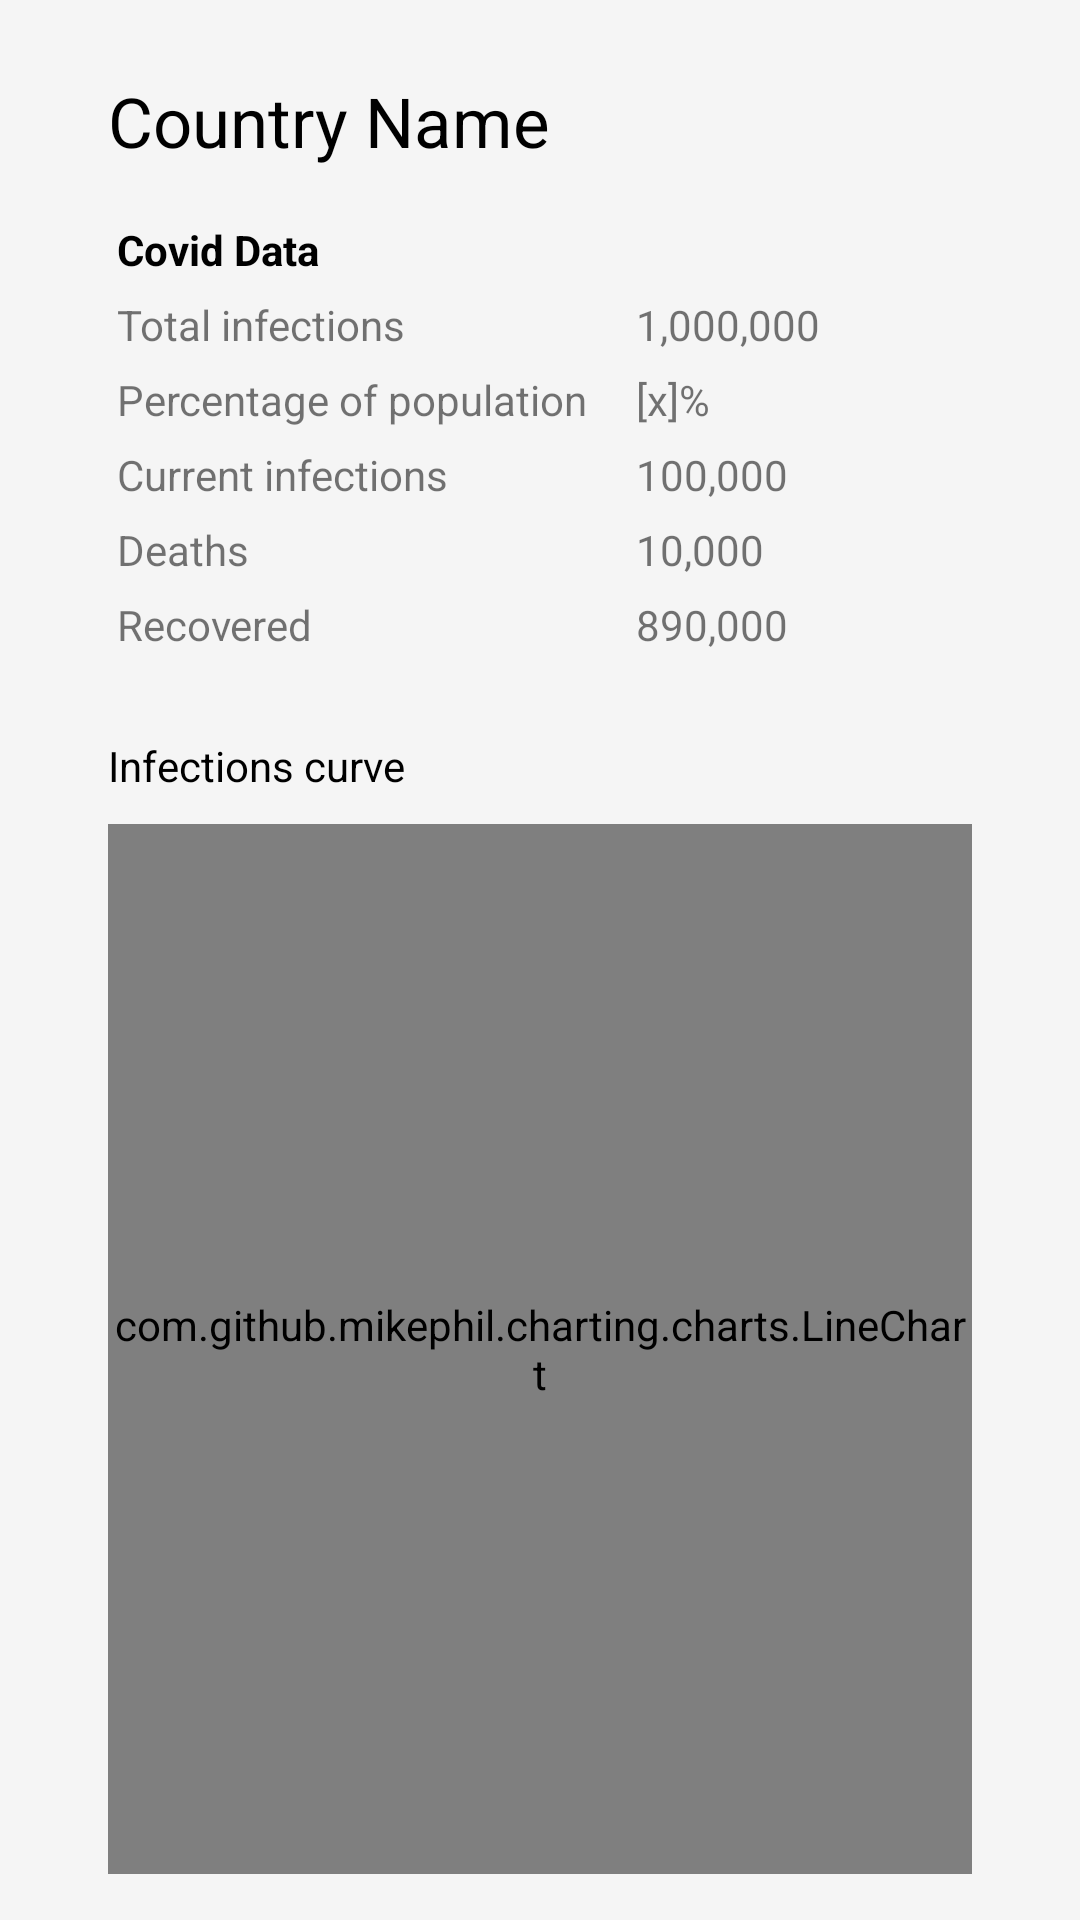

Layout XML and referenced resources for this Android screen:
<!-- AndroidManifest.xml: application theme Theme.AppCompat.Light.NoActionBar -->
<!-- res/layout/fragment_screen_3.xml -->
<?xml version="1.0" encoding="utf-8"?>
<androidx.core.widget.NestedScrollView
    xmlns:android="http://schemas.android.com/apk/res/android"
    xmlns:app="http://schemas.android.com/apk/res-auto"
    android:layout_width="match_parent"
    android:layout_height="match_parent">

    <androidx.constraintlayout.widget.ConstraintLayout
        android:layout_width="match_parent"
        android:layout_height="match_parent"
        android:background="@color/background_white">

        <TextView
            android:id="@+id/country_header"
            android:layout_width="wrap_content"
            android:layout_height="wrap_content"
            android:layout_marginTop="25dp"
            app:layout_constraintTop_toTopOf="parent"
            app:layout_constraintBottom_toTopOf="@id/covid_table"
            app:layout_constraintLeft_toLeftOf="@id/guideline_v_1"
            app:layout_constraintRight_toRightOf="@id/guideline_v_4"
            app:layout_constraintVertical_chainStyle="packed"
            app:layout_constraintHorizontal_bias="0"
            app:layout_constraintVertical_bias="0"
            android:textColor="@color/primaryTextColor"
            android:textSize="@dimen/country_heading_size"
            android:lines="1"
            android:text="Country Name"
            />

        <TableLayout
            android:id="@+id/covid_table"
            android:layout_width="wrap_content"
            android:layout_height="wrap_content"
            android:layout_marginTop="15dp"
            app:layout_constraintTop_toBottomOf="@id/country_header"
            app:layout_constraintBottom_toBottomOf="@id/guideline_h_1"
            app:layout_constraintLeft_toLeftOf="@id/guideline_v_1"
            app:layout_constraintRight_toRightOf="parent"
            app:layout_constraintVertical_chainStyle="packed"
            app:layout_constraintHorizontal_bias="0"
            android:stretchColumns="3">

            <TextView
                android:layout_column="1"
                android:text="Covid Data"
                android:textColor="@color/primaryTextColor"
                android:textStyle="bold"
                android:padding="3dip" />

            <TableRow>
                <TextView
                    android:layout_column="1"

                    android:text="Total infections"
                    android:padding="3dip" />
                <TextView
                    android:id="@+id/data_total_infections"
                    android:layout_marginLeft="@dimen/table_column_width"
                    android:text="1,000,000"
                    android:gravity="left"
                    android:padding="3dip" />
            </TableRow>

            <TableRow>
                <TextView
                    android:layout_column="1"
                    android:text="Percentage of population"
                    android:padding="3dip" />
                <TextView
                    android:id="@+id/data_percent_of_population"
                    android:layout_marginLeft="@dimen/table_column_width"
                    android:text="[x]%"
                    android:gravity="left"
                    android:padding="3dip" />
            </TableRow>

            <TableRow>
                <TextView
                    android:layout_column="1"
                    android:text="Current infections"
                    android:padding="3dip" />
                <TextView
                    android:id="@+id/data_current_infections"
                    android:layout_marginLeft="@dimen/table_column_width"
                    android:text="100,000"
                    android:gravity="left"
                    android:padding="3dip" />
            </TableRow>

            <TableRow>
                <TextView
                    android:layout_column="1"
                    android:text="Deaths"
                    android:padding="3dip" />
                <TextView
                    android:id="@+id/data_deaths"
                    android:layout_marginLeft="@dimen/table_column_width"
                    android:text="10,000"
                    android:gravity="left"
                    android:padding="3dip" />
            </TableRow>

            <TableRow>
                <TextView
                    android:layout_column="1"
                    android:text="Recovered"
                    android:padding="3dip" />
                <TextView
                    android:id="@+id/data_recovered"
                    android:layout_marginLeft="@dimen/table_column_width"
                    android:text="890,000"
                    android:gravity="left"
                    android:padding="3dip" />
            </TableRow>



        </TableLayout>

        <TextView
            android:id="@+id/line_graph_header"
            android:layout_width="wrap_content"
            android:layout_height="wrap_content"
            android:layout_marginTop="25dp"
            android:layout_marginBottom="10dp"
            app:layout_constraintTop_toBottomOf="@id/covid_table"
            app:layout_constraintBottom_toTopOf="@id/line_graph"
            app:layout_constraintLeft_toLeftOf="@id/guideline_v_1"
            app:layout_constraintRight_toRightOf="parent"
            app:layout_constraintVertical_chainStyle="packed"
            app:layout_constraintHorizontal_bias="0"
            app:layout_constraintVertical_bias="0"
            android:textColor="@color/primaryTextColor"
            android:textSize="@dimen/graph_text_size"
            android:lines="1"
            android:text="Infections curve"
            />

        <com.github.mikephil.charting.charts.LineChart
            android:id="@+id/line_graph"
            android:layout_width="0dp"
            android:layout_height="350dp"
            android:layout_marginBottom="50dp"
            app:layout_constraintWidth_percent="0.8"
            app:layout_constraintTop_toTopOf="@id/line_graph_header"
            app:layout_constraintBottom_toBottomOf="parent"
            app:layout_constraintLeft_toRightOf="@id/guideline_v_1"
            app:layout_constraintRight_toRightOf="parent"
            app:layout_constraintHorizontal_bias="0"/>

        <androidx.constraintlayout.widget.Guideline
            android:layout_width="wrap_content"
            android:layout_height="wrap_content"
            android:id="@+id/guideline_h_1"
            android:orientation="horizontal"
            app:layout_constraintGuide_percent="0.5"/>

        <androidx.constraintlayout.widget.Guideline
            android:layout_width="wrap_content"
            android:layout_height="wrap_content"
            android:id="@+id/guideline_v_1"
            android:orientation="vertical"
            app:layout_constraintGuide_percent="0.1"/>

        <androidx.constraintlayout.widget.Guideline
            android:layout_width="wrap_content"
            android:layout_height="wrap_content"
            android:id="@+id/guideline_v_2"
            android:orientation="vertical"
            app:layout_constraintGuide_percent="0.2"/>

        <androidx.constraintlayout.widget.Guideline
            android:layout_width="wrap_content"
            android:layout_height="wrap_content"
            android:id="@+id/guideline_v_4"
            android:orientation="vertical"
            app:layout_constraintGuide_percent="0.4"/>

        <androidx.constraintlayout.widget.Guideline
            android:layout_width="wrap_content"
            android:layout_height="wrap_content"
            android:id="@+id/guideline_v_6"
            android:orientation="vertical"
            app:layout_constraintGuide_percent="0.6"/>

        <androidx.constraintlayout.widget.Guideline
            android:layout_width="wrap_content"
            android:layout_height="wrap_content"
            android:id="@+id/guideline_v_8"
            android:orientation="vertical"
            app:layout_constraintGuide_percent="0.8"/>



    </androidx.constraintlayout.widget.ConstraintLayout>

</androidx.core.widget.NestedScrollView>
<!-- resources referenced by this layout -->
<resources>
  <color name="background_white">#F5F5F5</color>
  <color name="primaryTextColor">#000000</color>
  <dimen name="country_heading_size">23dp</dimen>
  <dimen name="table_column_width">10dp</dimen>
</resources>
